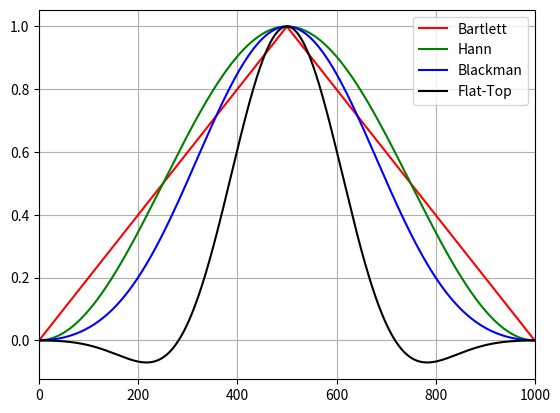
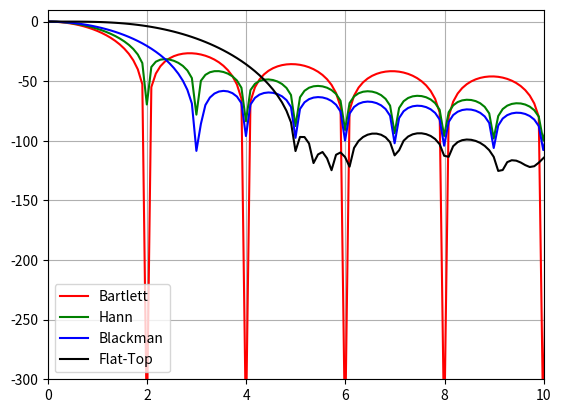

Here is the Python script that generated these plots, in order:
# -*- coding: utf-8 -*-
"""

[redacted]

Descripción:
------------
Tarea semanal N°6

"""
# Inclusión de librerías
import numpy as np
import matplotlib.pyplot as plt
import scipy

# Inicialización de variables
plt.close('all')
fs=1000
N = 1000
df = fs/N # resolución espectral
zero_padding = 10
#ff = np.linspace(0, (N-1)*df, N)
ff = np.linspace(0, (N-1)*(df), (zero_padding+1)*N) #zero_padding veces N + N de la señal

# Cálculo de ventanas
# winBartlett = np.bartlett(N)
winBartlett = scipy.signal.windows.bartlett(N)
winHann = scipy.signal.windows.hann(N)
winBlackman = scipy.signal.windows.blackman(N)
winFlatTop = scipy.signal.windows.flattop(N)

#Aplicamos el zero padding
winBartlett = np.append(winBartlett, np.zeros(zero_padding*N))
winHann = np.append(winHann, np.zeros(zero_padding*N))
winBlackman = np.append(winBlackman, np.zeros(zero_padding*N))
winFlatTop = np.append(winFlatTop, np.zeros(zero_padding*N))


#Transformada de Fourier de las ventanas
ft_winBartlett = np.fft.fft(winBartlett) / winBartlett.shape[0]
ft_winHann = np.fft.fft(winHann) / winHann.shape[0]
ft_winBlackman = np.fft.fft(winBlackman) / winBlackman.shape[0]
ft_winFlatTop = np.fft.fft(winFlatTop) / winFlatTop.shape[0]

bfrec = ff <= fs/2

# Visualización de amplitud respecto las muestras
plt.figure(1)
plt.plot(winBartlett, 'red',label='Bartlett')
plt.plot(winHann, 'green',label='Hann')
plt.plot(winBlackman, 'blue',label='Blackman')
plt.plot(winFlatTop, 'black',label='Flat-Top')
plt.grid()
plt.xlim([0,1000])
axes_hdl = plt.gca()
axes_hdl.legend()

# Visualización de la respuesta en frecuencia
plt.figure(2)
plt.plot(ff[bfrec], 20* np.log10(np.abs(ft_winBartlett[bfrec])/np.abs(ft_winBartlett[0])), 'red',label='Bartlett')
plt.plot(ff[bfrec], 20* np.log10(np.abs(ft_winHann[bfrec])/np.abs(ft_winHann[0])), 'green',label='Hann')
plt.plot(ff[bfrec], 20* np.log10(np.abs(ft_winBlackman[bfrec])/np.abs(ft_winBlackman[0])), 'blue',label='Blackman')
plt.plot(ff[bfrec], 20* np.log10(np.abs(ft_winFlatTop[bfrec])/np.abs(ft_winFlatTop[0])), 'black',label='Flat-Top')




plt.grid()
plt.xlim([0,10])
plt.ylim([-300,10])
axes_hdl = plt.gca()
axes_hdl.legend()
plt.show()